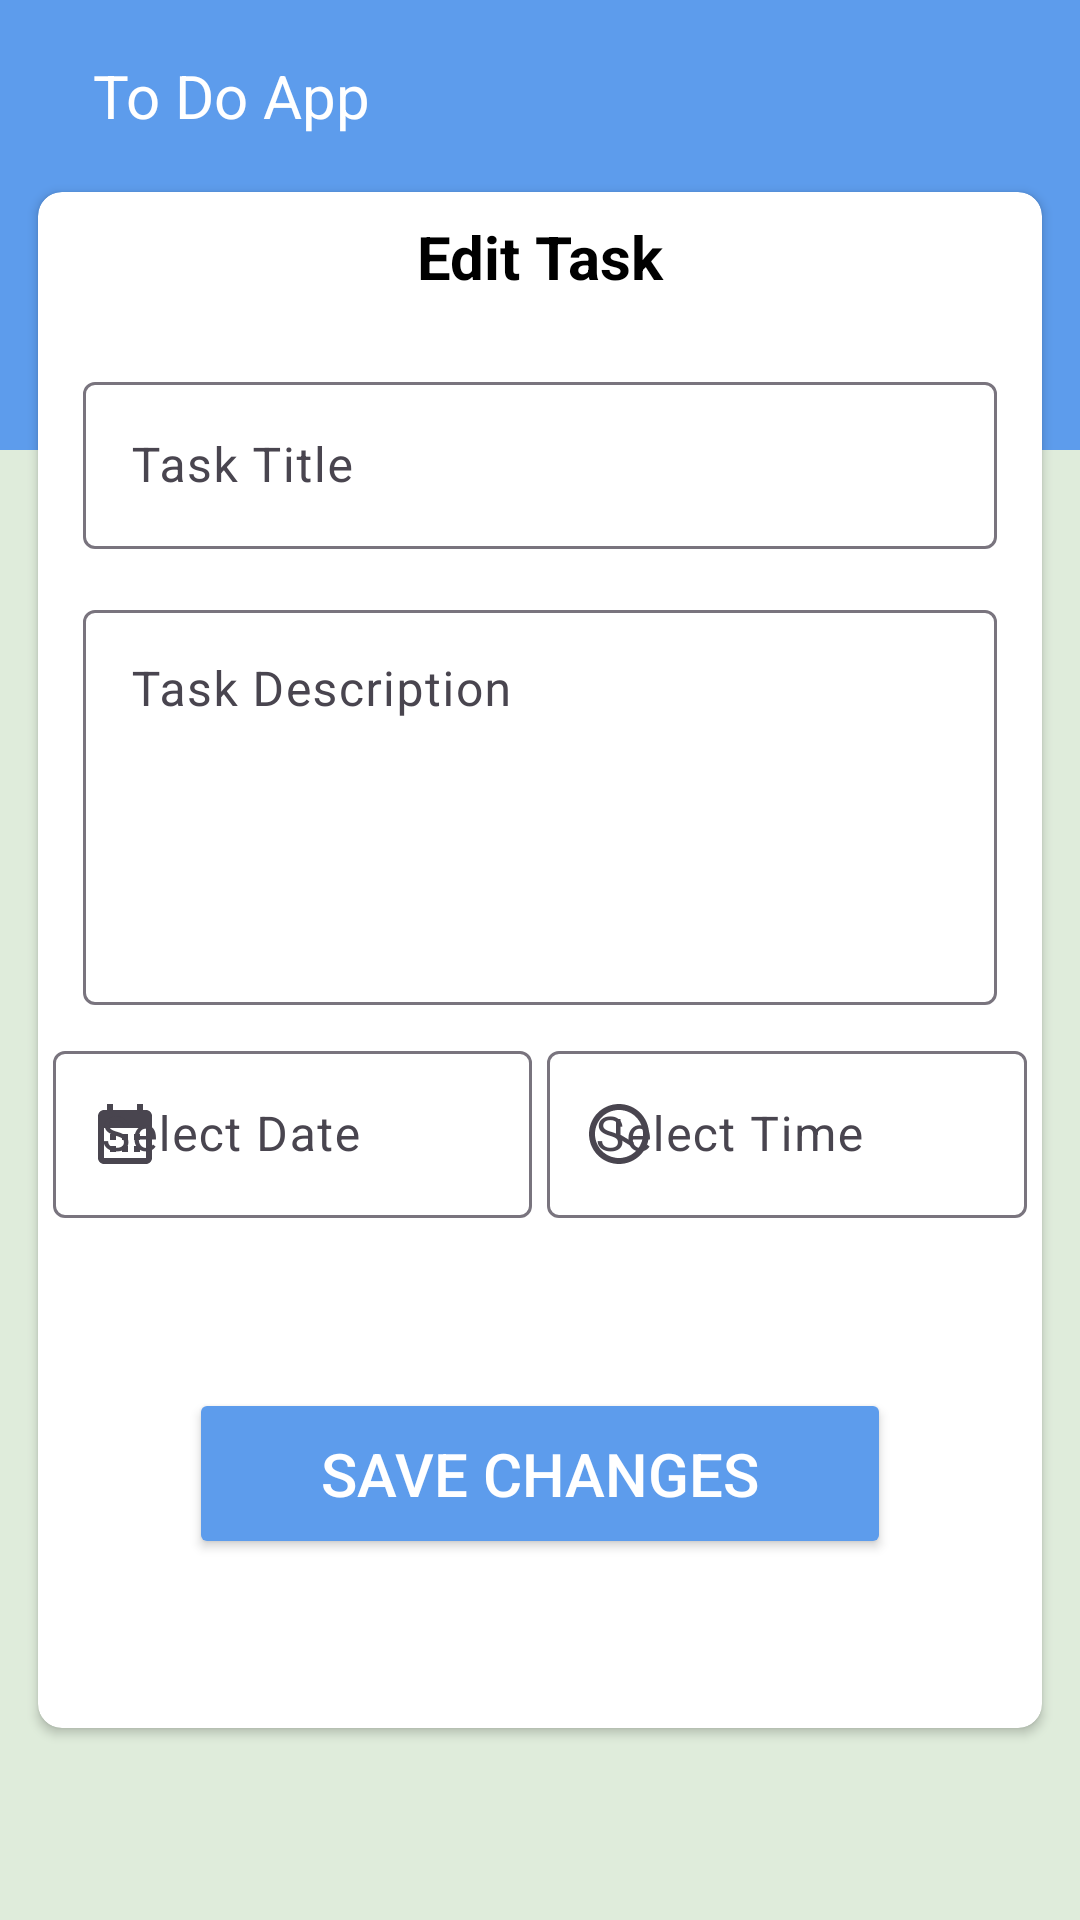

The Android layout XML behind this screen, and the referenced resources:
<!-- AndroidManifest.xml: application theme Theme.ToDoApp1 -->
<!-- res/layout/activity_update.xml -->
<?xml version="1.0" encoding="utf-8"?>
<androidx.constraintlayout.widget.ConstraintLayout xmlns:android="http://schemas.android.com/apk/res/android"
    xmlns:app="http://schemas.android.com/apk/res-auto"
    xmlns:tools="http://schemas.android.com/tools"
    style="@style/screensBackGround"
    android:layout_width="match_parent"
    android:layout_height="match_parent">

    <androidx.appcompat.widget.Toolbar
        android:id="@+id/toolBar"
        android:layout_width="match_parent"
        android:layout_height="150dp"
        android:background="@color/colorPrimary"
        android:gravity="top"
        android:text="@string/to_do_app"
        android:textColor="@color/white"
        app:layout_constraintTop_toTopOf="parent">

        <ImageView
            android:id="@+id/back"
            style="@style/tintIconBack"
            android:layout_width="wrap_content"
            android:layout_height="wrap_content"
            android:src="@drawable/back_icon" />

        <TextView
            style="@style/textColor2"
            android:layout_width="wrap_content"
            android:layout_height="wrap_content"
            android:padding="15dp"
            android:text="@string/to_do_app"
            android:textSize="20sp" />

    </androidx.appcompat.widget.Toolbar>

    <androidx.cardview.widget.CardView
        android:id="@+id/cardView"
        style="@style/backGroundBtnNav"
        android:layout_width="0dp"
        android:layout_height="0dp"
        app:cardCornerRadius="8dp"
        app:layout_constraintBottom_toBottomOf="parent"
        app:layout_constraintEnd_toEndOf="parent"
        app:layout_constraintHeight_percent=".8"
        app:layout_constraintStart_toStartOf="parent"
        app:layout_constraintTop_toTopOf="parent"
        app:layout_constraintWidth_percent=".93">

        <androidx.constraintlayout.widget.ConstraintLayout
            android:layout_width="match_parent"
            android:layout_height="match_parent">

            <TextView
                android:id="@+id/txt_edit"
                style="@style/textColor"
                android:layout_width="wrap_content"
                android:layout_height="wrap_content"
                android:padding="8dp"
                android:text="@string/edit_task"
                android:textSize="20sp"
                android:textStyle="bold"
                app:layout_constraintEnd_toEndOf="parent"
                app:layout_constraintStart_toStartOf="parent"
                app:layout_constraintTop_toTopOf="parent" />

            <com.google.android.material.textfield.TextInputLayout
                android:id="@+id/title_container"
                android:layout_width="match_parent"
                android:layout_height="wrap_content"
                android:layout_marginHorizontal="15dp"
                android:layout_marginTop="15dp"
                app:layout_constraintTop_toBottomOf="@id/txt_edit">

                <com.google.android.material.textfield.TextInputEditText
                    android:id="@+id/title"
                    android:layout_width="match_parent"
                    android:layout_height="wrap_content"
                    android:hint="@string/task_title" />
            </com.google.android.material.textfield.TextInputLayout>

            <com.google.android.material.textfield.TextInputLayout
                android:id="@+id/description_container"
                android:layout_width="match_parent"
                android:layout_height="wrap_content"
                android:layout_marginHorizontal="15dp"
                android:layout_marginTop="15dp"
                app:layout_constraintTop_toBottomOf="@id/title_container">

                <com.google.android.material.textfield.TextInputEditText
                    android:id="@+id/description"
                    android:layout_width="match_parent"
                    android:layout_height="wrap_content"
                    android:gravity="start"
                    android:hint="@string/task_description"
                    android:lines="5" />
            </com.google.android.material.textfield.TextInputLayout>

            <LinearLayout
                android:id="@+id/linear_layout"
                android:layout_width="match_parent"
                android:layout_height="wrap_content"
                android:baselineAligned="false"
                android:layout_marginHorizontal="5dp"
                android:orientation="horizontal"
                android:weightSum="2"
                android:layout_marginVertical="10dp"
                app:layout_constraintTop_toBottomOf="@id/description_container"
                >
                <com.google.android.material.textfield.TextInputLayout
                    android:id="@+id/date_container"
                    android:layout_width="0dp"
                    android:layout_height="wrap_content"
                    app:startIconDrawable="@drawable/ic_calendar"
                    android:layout_weight="1"
                    android:layout_marginEnd="5dp"
                    >
                    <com.google.android.material.textfield.TextInputEditText
                        android:id="@+id/date"
                        android:layout_width="match_parent"
                        android:layout_height="wrap_content"
                        android:hint="Select Date"
                        android:focusable="false"
                        android:clickable="true"
                        android:cursorVisible="false"
                        />
                </com.google.android.material.textfield.TextInputLayout>
                <com.google.android.material.textfield.TextInputLayout
                    android:id="@+id/time_container"
                    android:layout_width="0dp"
                    android:layout_height="wrap_content"
                    app:startIconDrawable="@drawable/ic_time"
                    android:layout_weight="1"
                    >
                    <com.google.android.material.textfield.TextInputEditText
                        android:id="@+id/time"
                        android:layout_width="match_parent"
                        android:layout_height="wrap_content"
                        android:hint="Select Time"
                        android:focusable="false"
                        android:clickable="true"
                        android:cursorVisible="false"
                        />
                </com.google.android.material.textfield.TextInputLayout>
            </LinearLayout>

            <Button
                android:id="@+id/btn_save"
                android:layout_width="0dp"
                android:layout_height="wrap_content"
                android:backgroundTint="@color/colorPrimary"
                android:paddingVertical="15dp"
                android:text="@string/save_changes"
                android:textColor="@color/white"
                android:textSize="20sp"
                app:layout_constraintBottom_toBottomOf="parent"
                app:layout_constraintEnd_toEndOf="parent"
                app:layout_constraintStart_toStartOf="parent"
                app:layout_constraintTop_toBottomOf="@id/linear_layout"
                app:layout_constraintWidth_percent=".7" />
        </androidx.constraintlayout.widget.ConstraintLayout>


    </androidx.cardview.widget.CardView>

</androidx.constraintlayout.widget.ConstraintLayout>
<!-- resources referenced by this layout -->
<resources>
  <color name="colorPrimary">#5D9CEC</color>
  <color name="white">#FFFFFFFF</color>
  <!-- drawable ic_calendar (drawable) -->
  <vector android:height="24dp" android:tint="#181717"
      android:viewportHeight="24" android:viewportWidth="24"
      android:width="24dp" xmlns:android="http://schemas.android.com/apk/res/android">
      <path android:fillColor="@android:color/white" android:pathData="M19,4h-1V2h-2v2H8V2H6v2H5C3.89,4 3.01,4.9 3.01,6L3,20c0,1.1 0.89,2 2,2h14c1.1,0 2,-0.9 2,-2V6C21,4.9 20.1,4 19,4zM19,20H5V10h14V20zM9,14H7v-2h2V14zM13,14h-2v-2h2V14zM17,14h-2v-2h2V14zM9,18H7v-2h2V18zM13,18h-2v-2h2V18zM17,18h-2v-2h2V18z"/>
  </vector>
  <!-- drawable ic_time (drawable) -->
  <vector android:height="24dp" android:tint="#181717"
      android:viewportHeight="24" android:viewportWidth="24"
      android:width="24dp" xmlns:android="http://schemas.android.com/apk/res/android">
      <path android:fillColor="@android:color/white" android:pathData="M11.99,2C6.47,2 2,6.48 2,12s4.47,10 9.99,10C17.52,22 22,17.52 22,12S17.52,2 11.99,2zM12,20c-4.42,0 -8,-3.58 -8,-8s3.58,-8 8,-8 8,3.58 8,8 -3.58,8 -8,8z"/>
      <path android:fillColor="@android:color/white" android:pathData="M12.5,7H11v6l5.25,3.15 0.75,-1.23 -4.5,-2.67z"/>
  </vector>
  <string name="edit_task">Edit Task</string>
  <string name="save_changes">Save Changes</string>
  <string name="task_description">Task Description</string>
  <string name="task_title">Task Title</string>
  <string name="to_do_app">To Do App</string>
  <style name="backGroundBtnNav" parent="@style/Widget.MaterialComponents.BottomAppBar.Colored">
          <item name="android:backgroundTint">@color/white</item>
      </style>
  <style name="screensBackGround">
          <item name="android:background">@color/colorBackGroundLightScreens</item>
      </style>
  <style name="textColor">
          <item name="android:textColor">@color/black</item>
      </style>
  <style name="textColor2">
          <item name="android:textColor">@color/white</item>
      </style>
  <style name="tintIconBack">
          <item name="tint">@color/white</item>
      </style>
  <style name="Theme.ToDoApp1" parent="Base.Theme.ToDoApp1" />
  <color name="colorBackGroundLightScreens">#DFECDB</color>
  <color name="black">#FF000000</color>
  <style name="Base.Theme.ToDoApp1" parent="Theme.Material3.DayNight.NoActionBar">
          
           <item name="colorPrimary">@color/colorPrimary</item>
      </style>
</resources>
